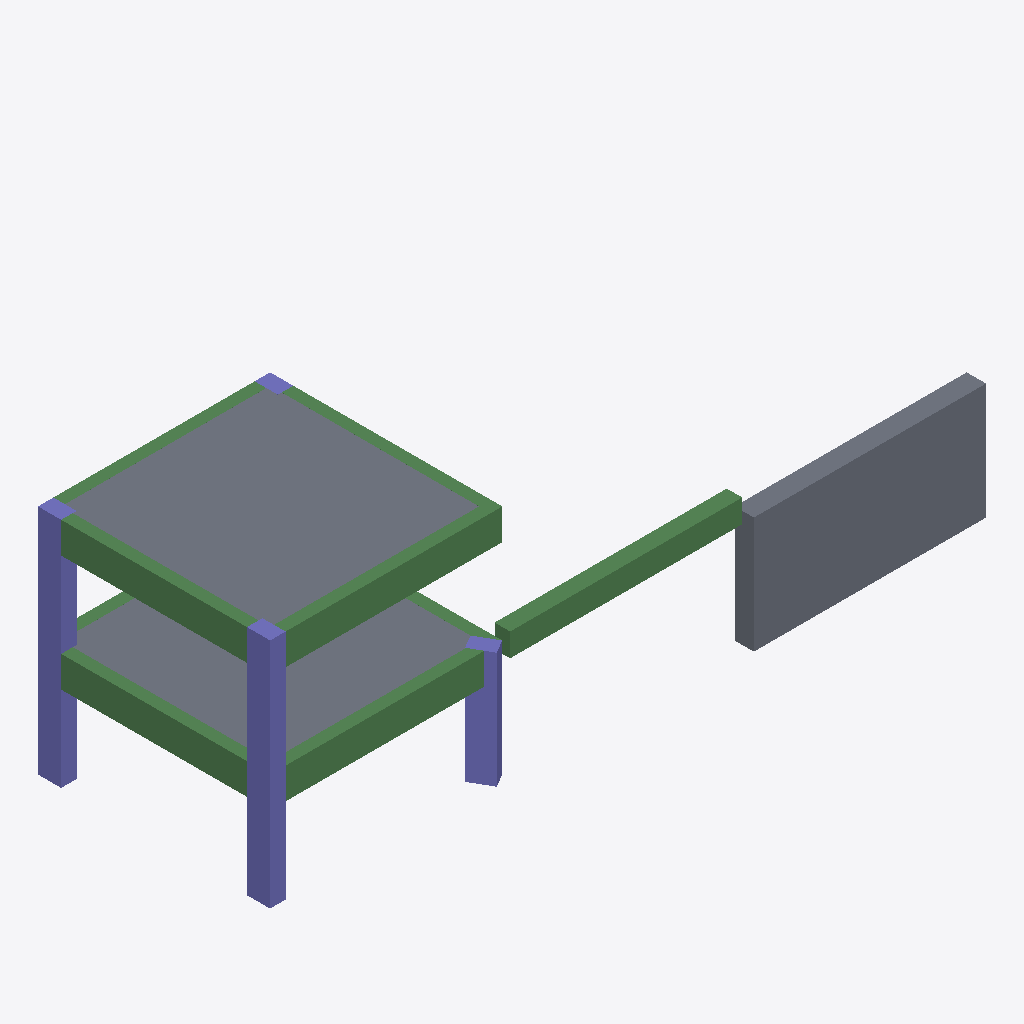
Isometric view of an IFC building model (IFC-SPF (STEP), schema IFC4, length unit millimetre), seen from the south-west, elements coloured by IFC class: 9 beams (green), 6 columns (violet), 3 slabs (grey).
Extent 18.0 m × 6.5 m × 6.0 m (x, y, z). Storeys (2): Story 1 at 0.00 m; Story 2 at 3.00 m. Elements (19): 9 IfcBeam, 7 IfcColumn, 3 IfcSlab.

HEADER;
FILE_DESCRIPTION((''),'2;1');
FILE_NAME('','2018-06-18T10:56:42',(''),(''),'Xbim File Processor version 4.0.0.0','Xbim version 4.0.0.0','');
FILE_SCHEMA(('IFC4'));
ENDSEC;
DATA;
#1=IFCPROJECT('0B$2s$o799TwCJLE3F7cSP',#2,'BimProject',$,$,'longName__BimProject','Modeling',(#115),#8);
#46=IFCSITE('2AAcon8dz4zfOs2BmaKBAg',#2,'simple Site',$,$,#49,$,$,.ELEMENT.,$,$,$,$,$);
#51=IFCBUILDING('0I3ZXwfqTEaOKcshgdnB1I',#2,'simple building',$,$,#52,$,$,.ELEMENT.,$,$,$);
#54=IFCBUILDINGSTOREY('1306f824f3o5_Kk4rtItJ3',#2,'Story 1',$,$,#55,$,'Story 1',.ELEMENT.,0.0);
#57=IFCBUILDINGSTOREY('1Rso2s$Fr1O_wfIvHuI_zG',#2,'Story 2',$,$,#58,$,'Story 2',.ELEMENT.,3000.0);
#308=IFCSLAB('34KnczoUnCQuUChqImbfZq',#2,'StandardArcSlab_Thickness_250',$,'Slab Thickness 250',#311,#315,$,.FLOOR.);
#320=IFCSLAB('2_$t_WW8H0U$BDlZh9DxqW',#2,'StandardArcSlab_Thickness_500',$,'Slab Thickness 500',#323,#335,$,.FLOOR.);
#287=IFCSLAB('0n90gj5tTDqv1ABLwtVNCd',#2,'StandardArcSlab_Thickness_250',$,'Slab Thickness 250',#290,#299,$,.FLOOR.);
#214=IFCBEAM('1dNdwGKb10QG3b_DiHTGg2',#2,'StandardStrBeam_Rec_400_600',$,'Rectangular Beam 400 x 600',#216,#221,$,.BEAM.);
#206=IFCBEAM('0m_7ZsoavBThh552SpeYfU',#2,'StandardStrBeam_Rec_300_800',$,'Rectangular Beam 300 x 800',#209,#195,$,.BEAM.);
#180=IFCBEAM('0sY7hFidzC3B7lCrboO7V2',#2,'StandardStrBeam_Rec_300_800',$,'Rectangular Beam 300 x 800',#183,#161,$,.BEAM.);
#188=IFCBEAM('1Wd4WC9$X5ExNO0O$Mw0uk',#2,'StandardStrBeam_Rec_300_800',$,'Rectangular Beam 300 x 800',#191,#195,$,.BEAM.);
#138=IFCBEAM('2djbxNin53TRRpESqB8wlN',#2,'StandardStrBeam_Rec_300_800',$,'Rectangular Beam 300 x 800',#141,#161,$,.BEAM.);
#262=IFCCOLUMN('09_zA6aGXDqgbCT6RxxhSD',#2,'StandardStrColumn_Rec_400_600',$,'Rectangular Col 400 x 600',#265,#269,$,.COLUMN.);
#229=IFCCOLUMN('0Oj4S5JWT5IfR5aFdcG8wb',#2,'StandardStrColumn_Rec_400_600',$,'Rectangular Col 400 x 600',#232,#237,$,.COLUMN.);
#275=IFCCOLUMN('0wGGp_2Qv2cB8d5NA8phHb',#2,'StandardStrColumn_Rec_400_600',$,'Rectangular Col 400 x 600',#278,#269,$,.COLUMN.);
#244=IFCCOLUMN('2AFMVMItP2yQER1mVbV01V',#2,'StandardStrColumn_Rec_400_600',$,'Rectangular Col 400 x 600',#247,#237,$,.COLUMN.);
#250=IFCCOLUMN('3ZkmKtnML0zA77MQdDqj3Q',#2,'StandardStrColumn_Rec_400_600',$,'Rectangular Col 400 x 600',#253,#237,$,.COLUMN.);
#200=IFCBEAM('2yHOcuR$j5fu6jQ954sd$5',#2,'StandardStrBeam_Rec_300_800',$,'Rectangular Beam 300 x 800',#203,#195,$,.BEAM.);
#210=IFCBEAM('05RI85ek5Bcxl41m7szBHU',#2,'StandardStrBeam_Rec_300_800',$,'Rectangular Beam 300 x 800',#213,#195,$,.BEAM.);
#173=IFCBEAM('3IsN9mh7v5rOX1uQ7wo6oL',#2,'StandardStrBeam_Rec_300_800',$,'Rectangular Beam 300 x 800',#176,#161,$,.BEAM.);
#184=IFCBEAM('0GTnGxMaf6XPDK9JoSFAB_',#2,'StandardStrBeam_Rec_300_800',$,'Rectangular Beam 300 x 800',#187,#161,$,.BEAM.);
#281=IFCCOLUMN('3RYLBCegTA1ObAQEfQunjB',#2,'StandardStrColumn_Rec_400_600',$,'Rectangular Col 400 x 600',#284,#269,$,.COLUMN.);
ENDSEC;